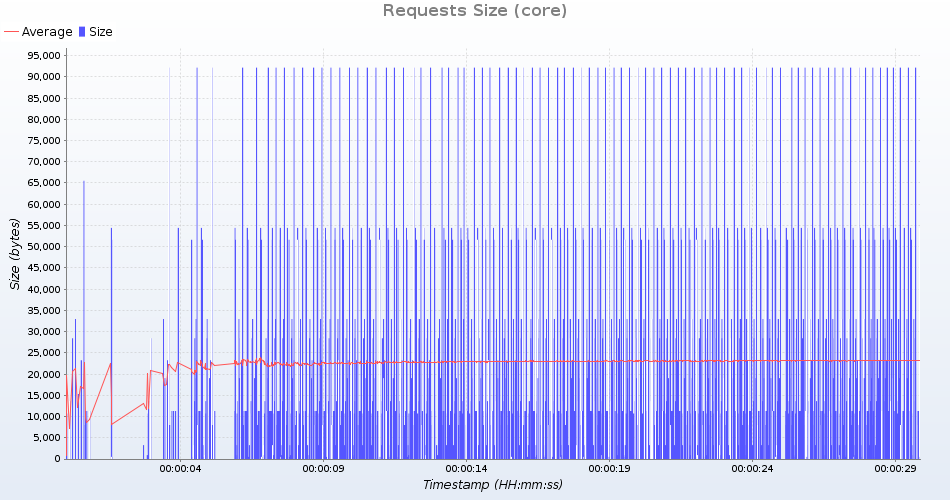

Values plotted in this chart, from the file beside it:
uri; count; total; min; average; max; standarddeviation; persecond; errors
HTTP /geoserver/ows?service=wms&version=…; 86; 2445926; 28441; 28441; 28441; 0; 2; 0
HTTP /geoserver/gwc/service/tms/1.0.0; 86; 42398; 493; 493; 493; 0; 3; 0
HTTP /geoserver/ows?service=wps&version=…; 86; 4680034; 54419; 54419; 54419; 0; 3; 0
HTTP /geoserver/ows?service=wfs&version=…; 86; 1634313; 15318; 19003; 19047; 399; 2; 0
HTTP /geoserver/ows?service=WCS&version=…; 86; 972402; 11307; 11307; 11307; 0; 2; 0
HTTP /geoserver/ows?service=wfs&version=…; 86; 1999500; 23250; 23250; 23250; 0; 2; 0
HTTP /geoserver/ows?service=WCS&version=…; 86; 972402; 11307; 11307; 11307; 0; 2; 0
HTTP /geoserver/gwc/service/wmts?REQUEST…; 86; 4440095; 51629; 51629; 51630; 0; 3; 0
HTTP /geoserver/ows?service=wms&version=…; 86; 2835076; 32966; 32966; 32966; 0; 2; 0
HTTP /geoserver/web/; 86; 920838; 10695; 10707; 10713; 4; 2; 0
HTTP /geoserver/ows?service=wfs&version=…; 86; 7900816; 65516; 91869; 92180; 2858; 2; 0
HTTP /geoserver/gwc/service/wms?request=…; 86; 282252; 3282; 3282; 3282; 0; 3; 0
HTTP /geoserver/ows?service=WCS&version=…; 86; 688258; 8003; 8003; 8003; 0; 2; 0
HTTP /geoserver/ows?service=WCS&version=…; 86; 972402; 11307; 11307; 11307; 0; 2; 0
HTTP /geoserver/www/explorer/index.html; 86; 1172094; 13629; 13629; 13629; 0; 2; 0
HTTP /geoserver/index.html; 86; 77658; 903; 903; 903; 0; 2; 0
